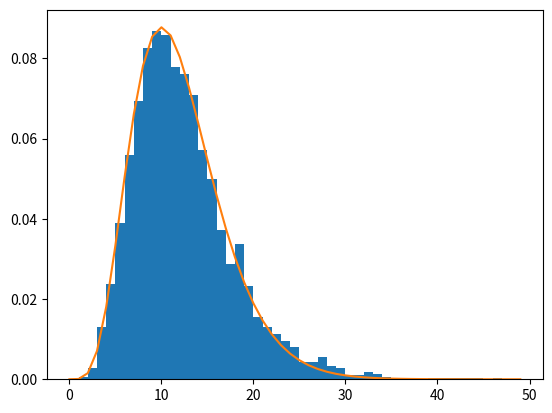

Recreate this plot in Python.
#課題5-1
import random
import matplotlib.pyplot as plt
from scipy.stats import chi2
from scipy.stats import norm
import numpy as np
import math

M = 5000 #Repetition times
N = 5000 #Number of data
k = int(1 + math.log2(N)) #Sturges' formula
kai_list = []

for i in range(M):
	num_list = np.random.randn(N) #Generate N random numbers
	bins = k
	freq, max_of_bins = np.histogram(num_list, bins=k) #Make histogram
	expected_freq = [0]*len(freq)
	kai =0
	
	for i in range(len(freq)):
		if i == 0:
			expected_freq[i] = norm.cdf(max_of_bins[i+1], 0, 1)*N
		elif i == len(freq)-1 :
			expected_freq[i] = (1 - norm.cdf(max_of_bins[i], 0, 1))*N
		else:
			expected_freq[i] = (norm.cdf(max_of_bins[i+1], 0, 1) - norm.cdf(max_of_bins[i], 0, 1))*N
		
	kai = [((f-e)**2)/e for f, e in zip(freq, expected_freq)]
	kai = sum(kai)
	kai_list.append(kai)

bins = range(50)
plt.hist(kai_list, bins=bins, density=True, label="χ^2分布") #Plot histogram
plt.plot(bins, chi2.pdf(bins, k-1), label="自由度k-1のχ^2分布") #Plot chi-squrare distribution (degrees of freedom N-1)
plt.savefig("kadai51.png")
